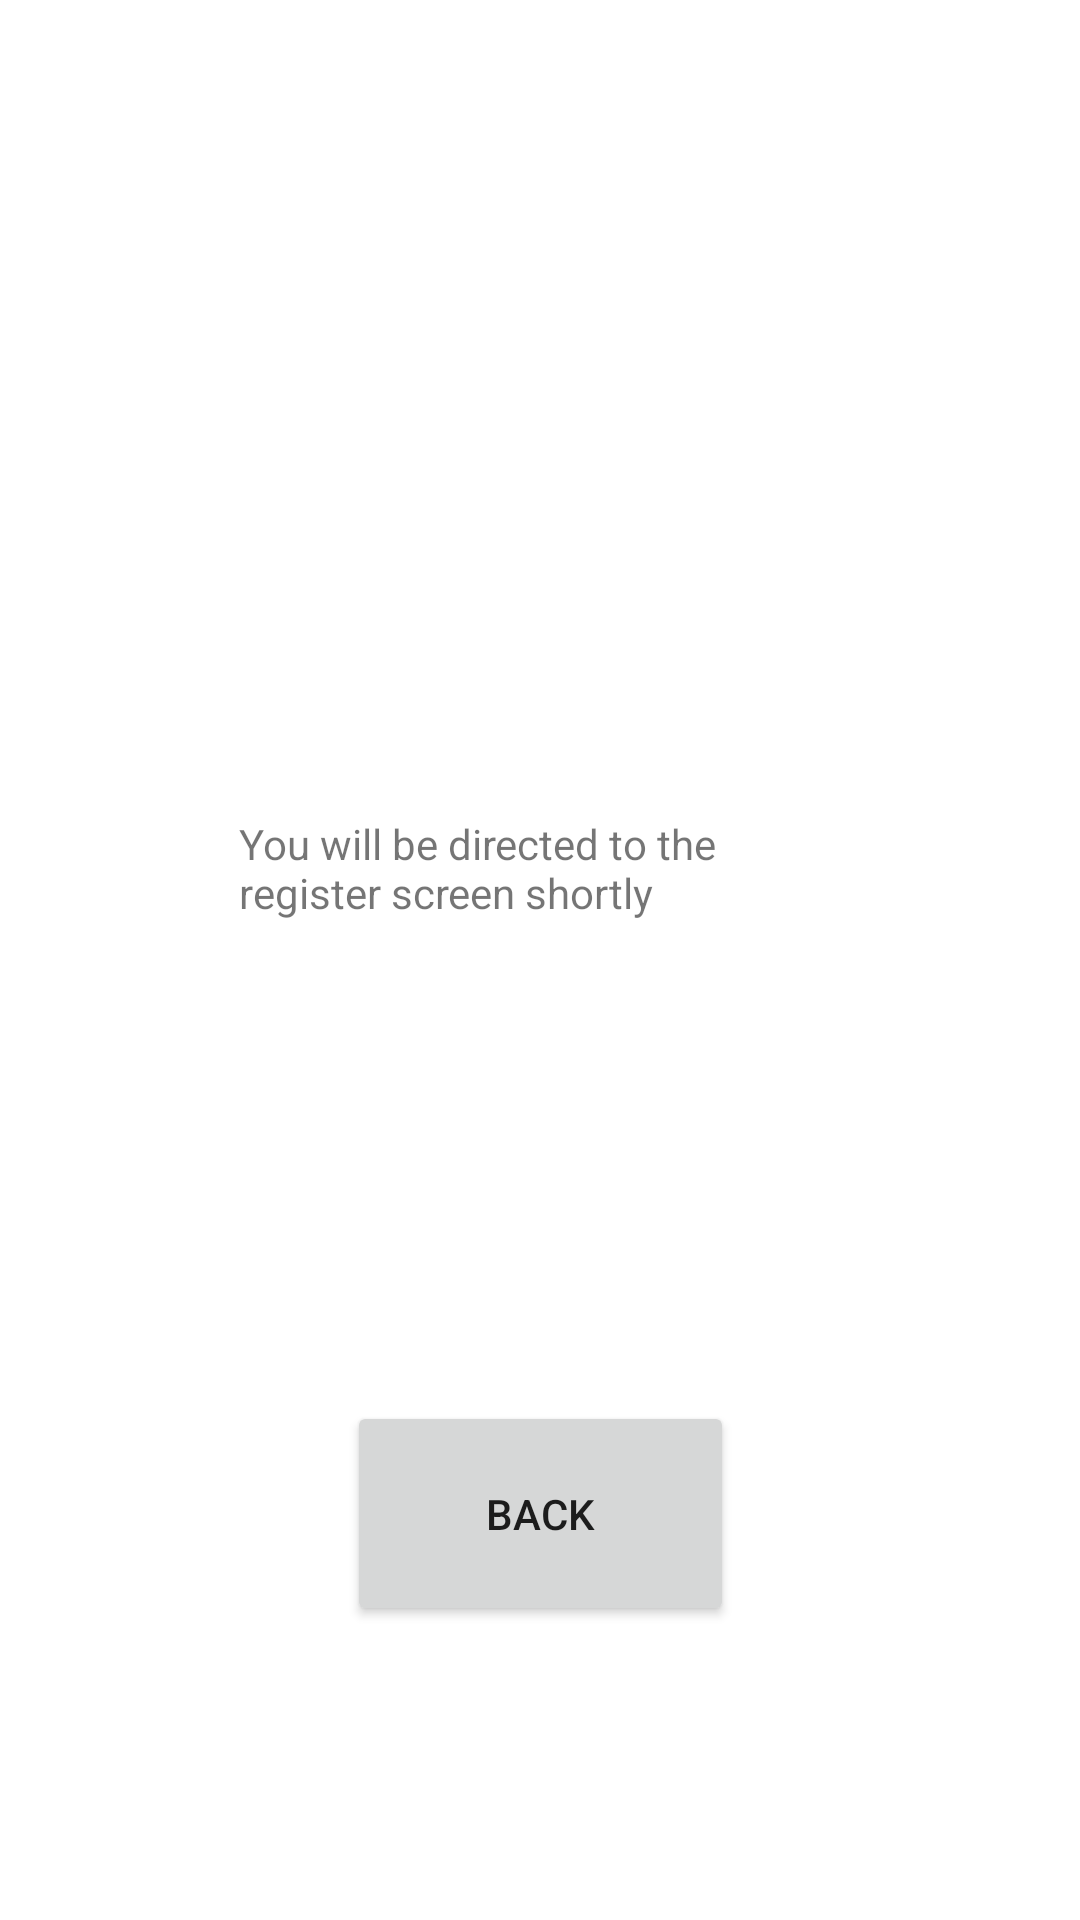

Here is an Android app screen rendered from its layout file. Give the layout XML and the strings, colors and styles it references.
<!-- AndroidManifest.xml: application theme Theme.BatsumiSA -->
<!-- res/layout/activity_register.xml -->
<?xml version="1.0" encoding="utf-8"?>
<androidx.constraintlayout.widget.ConstraintLayout xmlns:android="http://schemas.android.com/apk/res/android"
    xmlns:app="http://schemas.android.com/apk/res-auto"
    xmlns:tools="http://schemas.android.com/tools"
    android:layout_width="match_parent"
    android:layout_height="match_parent"
    tools:context=".Register">

    <TextView
        android:id="@+id/textView2"
        android:layout_width="201dp"
        android:layout_height="97dp"
        android:text="You will be directed to the register screen shortly"
        app:layout_constraintBottom_toBottomOf="parent"
        app:layout_constraintEnd_toEndOf="parent"
        app:layout_constraintHorizontal_bias="0.5"
        app:layout_constraintStart_toStartOf="parent"
        app:layout_constraintTop_toTopOf="parent" />

    <Button
        android:id="@+id/button5"
        android:layout_width="129dp"
        android:layout_height="75dp"
        android:text="Back"
        app:layout_constraintBottom_toBottomOf="parent"
        app:layout_constraintEnd_toEndOf="parent"
        app:layout_constraintHorizontal_bias="0.5"
        app:layout_constraintStart_toStartOf="parent"
        app:layout_constraintTop_toBottomOf="@+id/textView2" />
</androidx.constraintlayout.widget.ConstraintLayout>
<!-- resources referenced by this layout -->
<resources>
  <style name="Theme.BatsumiSA" parent="Theme.MaterialComponents.DayNight.DarkActionBar">
          
          <item name="colorPrimary">@color/purple_500</item>
          <item name="colorPrimaryVariant">@color/purple_700</item>
          <item name="colorOnPrimary">@color/white</item>
          
          <item name="colorSecondary">@color/teal_200</item>
          <item name="colorSecondaryVariant">@color/teal_700</item>
          <item name="colorOnSecondary">@color/black</item>
          
          <item name="android:statusBarColor" tools:targetApi="l">?attr/colorPrimaryVariant</item>
          
      </style>
  <!-- not gathered from this repository: default colours our renderer supplied (Android Studio template values) -->
  <color name="purple_500">#FF6200EE</color>
  <color name="purple_700">#FF3700B3</color>
  <color name="teal_200">#FF03DAC5</color>
  <color name="teal_700">#FF018786</color>
  <color name="black">#FF000000</color>
  <color name="white">#FFFFFFFF</color>
</resources>
